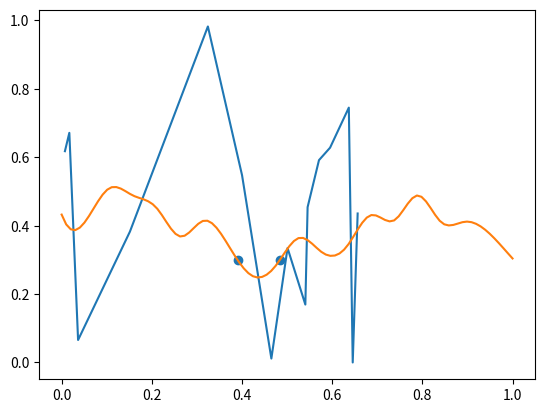

Source code (Python):
import numpy as np
import matplotlib.pyplot as plt
from scipy.interpolate import CubicSpline

pts = np.random.uniform(low=0, high=1,size=(15,2))
pts = pts[np.argsort(pts[:,0]),:]
plt.plot(*pts.T)

x = np.linspace(0.0, 1.0, 20)
y = 0.50+np.cumsum(np.random.uniform(low=-0.10, high=0.10, size=20))

f = CubicSpline(x, y)

roots = list(filter(lambda x: x >= 0.0 and x <= 1.0, f.solve(0.30)))
dom = np.linspace(0, 1, 100)
plt.plot(dom, f(dom))
plt.scatter(roots, f(roots))


switch_types = np.sign(f.derivative(1)(roots))




# plt.gca().set_aspect('equal')